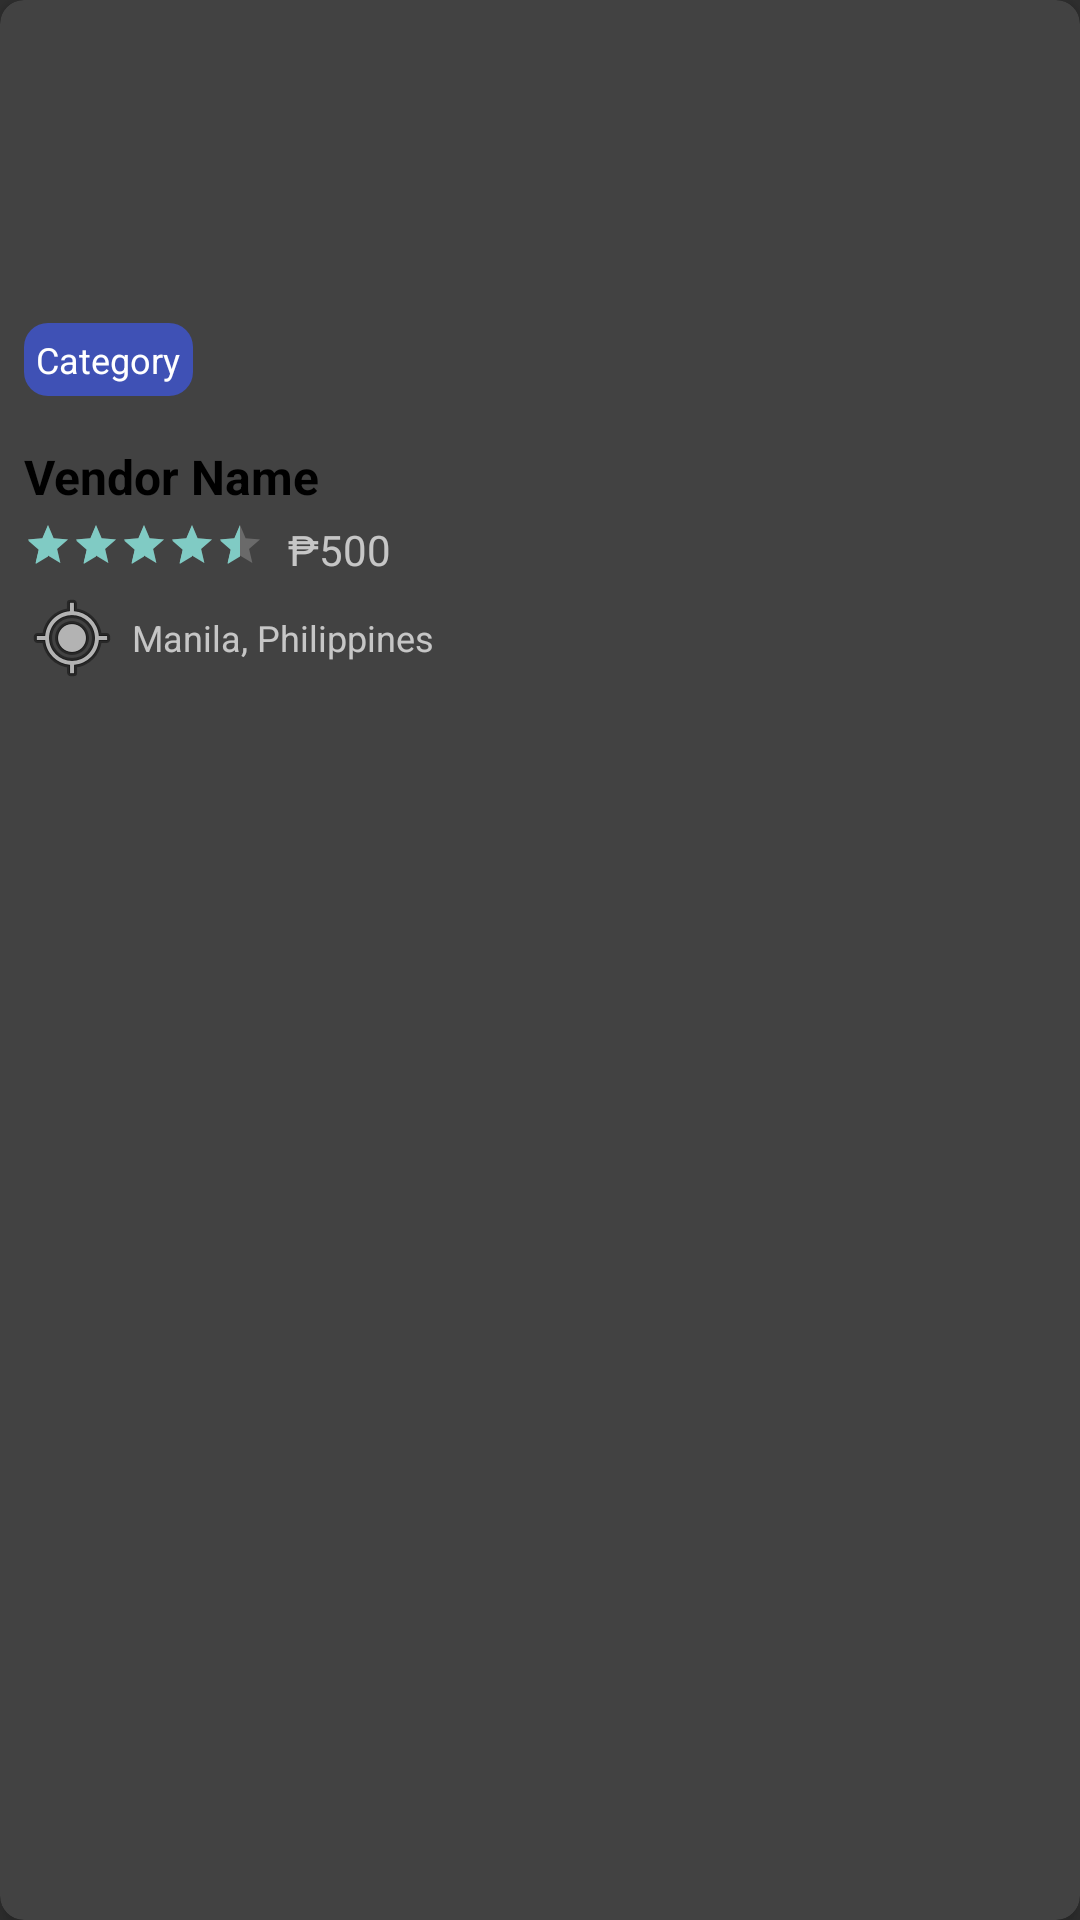

The Android layout XML behind this screen, and the referenced resources:
<!-- AndroidManifest.xml: application theme Theme.AppCompat -->
<!-- res/layout/vendor_item_recycler_view.xml -->
<?xml version="1.0" encoding="utf-8"?>
<androidx.cardview.widget.CardView xmlns:android="http://schemas.android.com/apk/res/android"
    xmlns:app="http://schemas.android.com/apk/res-auto"
    android:layout_width="match_parent"
    android:layout_height="wrap_content"
    android:layout_margin="8dp"
    app:cardCornerRadius="8dp"
    app:cardElevation="4dp">

    <LinearLayout
        android:layout_width="match_parent"
        android:layout_height="wrap_content"
        android:orientation="vertical">

        <FrameLayout
            android:layout_width="match_parent"
            android:layout_height="140dp">

            <ImageView
                android:id="@+id/vendor_image"
                android:layout_width="match_parent"
                android:layout_height="match_parent"
                android:scaleType="centerCrop"
                android:src="@drawable/events_default" />

            <CheckBox
                android:id="@+id/checkbox_select_vendor"
                android:layout_width="wrap_content"
                android:layout_height="wrap_content"
                android:layout_gravity="top|end"
                android:layout_margin="8dp"
                android:visibility="gone"
                android:buttonTint="@android:color/white" />

            <TextView
                android:id="@+id/vendor_category"
                android:layout_width="wrap_content"
                android:layout_height="wrap_content"
                android:layout_gravity="bottom|start"
                android:layout_margin="8dp"
                android:padding="4dp"
                android:text="Category"
                android:background="@drawable/rounded_corner"
                android:textColor="@android:color/white"
                android:textSize="12sp" />

        </FrameLayout>

        <LinearLayout
            android:layout_width="match_parent"
            android:layout_height="wrap_content"
            android:orientation="vertical"
            android:padding="8dp">

            <TextView
                android:id="@+id/vendor_name"
                android:layout_width="match_parent"
                android:layout_height="wrap_content"
                android:ellipsize="end"
                android:maxLines="2"
                android:text="Vendor Name"
                android:textColor="@android:color/black"
                android:textSize="16sp"
                android:textStyle="bold" />

            <LinearLayout
                android:layout_width="match_parent"
                android:layout_height="wrap_content"
                android:orientation="horizontal"
                android:layout_marginTop="4dp">

                <RatingBar
                    android:id="@+id/vendor_rating"
                    style="?android:attr/ratingBarStyleSmall"
                    android:layout_width="wrap_content"
                    android:layout_height="wrap_content"
                    android:numStars="5"
                    android:rating="4.5"
                    android:stepSize="0.5" />

                <TextView
                    android:id="@+id/vendor_price"
                    android:layout_width="wrap_content"
                    android:layout_height="wrap_content"
                    android:layout_marginStart="8dp"
                    android:text="₱500"
                    android:textSize="14sp" />
            </LinearLayout>

            <TextView
                android:id="@+id/vendor_location"
                android:layout_width="match_parent"
                android:layout_height="wrap_content"
                android:layout_marginTop="4dp"
                android:drawablePadding="4dp"
                android:ellipsize="end"
                android:gravity="center_vertical"
                android:maxLines="1"
                android:text="Manila, Philippines"
                android:textSize="12sp"
                app:drawableStartCompat="@android:drawable/ic_menu_mylocation" />
        </LinearLayout>
    </LinearLayout>
</androidx.cardview.widget.CardView>
<!-- resources referenced by this layout -->
<resources>
  <!-- drawable rounded_corner (drawable) -->
  <?xml version="1.0" encoding="utf-8"?>
  <shape xmlns:android="http://schemas.android.com/apk/res/android"
      android:shape="rectangle">
      <solid android:color="#3F51B5" />
      <corners android:radius="8dp" />
  </shape>
</resources>
